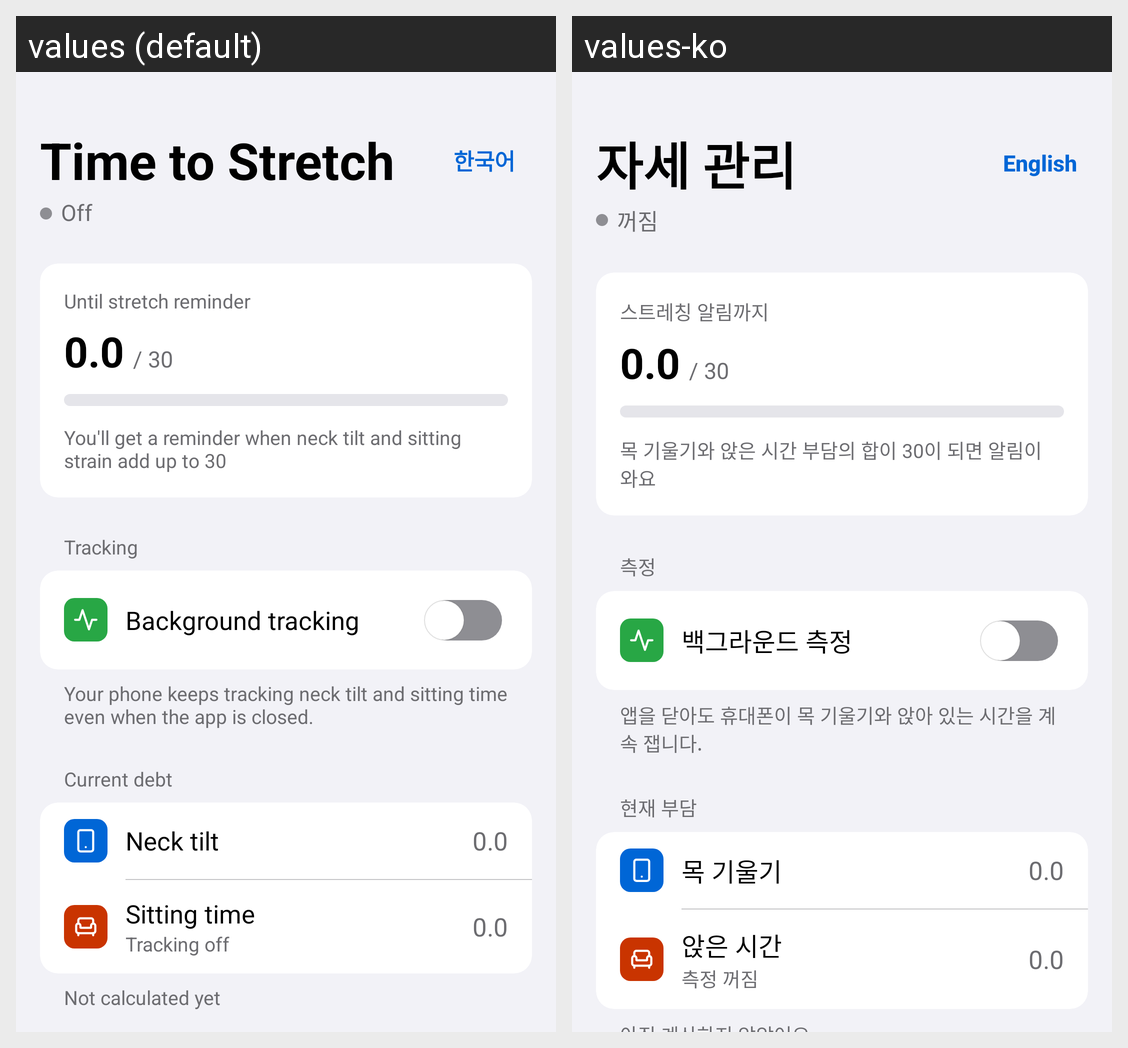

Strings drawn on this Android screen and how each of the app's shown locales translates them:
Android screen res/layout/activity_main.xml rendered under 2 locales, left to right: values (default), values-ko. Device: Nexus 5 (rendered at 1080×1920; each locale shown at half size, 540×960, under a caption strip naming it); theme Theme.TTS.
Strings drawn on this screen, with the default value and each locale's value (text and hints the layout hard-codes, and strings that could not be matched under every locale, appear in the picture but are not listed):

main_title
  values: Time to Stretch
  values-ko: 자세 관리

language_toggle
  values: 한국어
  values-ko: English

status_off
  values: Off
  values-ko: 꺼짐

main_until_reminder
  values: Until stretch reminder
  values-ko: 스트레칭 알림까지

main_total_caption
  values: You'll get a reminder when neck tilt and sitting strain add up to 30
  values-ko: 목 기울기와 앉은 시간 부담의 합이 30이 되면 알림이 와요

main_section_tracking
  values: Tracking
  values-ko: 측정

main_background_tracking
  values: Background tracking
  values-ko: 백그라운드 측정

main_tracking_footer
  values: Your phone keeps tracking neck tilt and sitting time even when the app is closed.
  values-ko: 앱을 닫아도 휴대폰이 목 기울기와 앉아 있는 시간을 계속 잽니다.

main_section_debt
  values: Current debt
  values-ko: 현재 부담

neck_tilt
  values: Neck tilt
  values-ko: 목 기울기

sitting_time
  values: Sitting time
  values-ko: 앉은 시간

tracking_off
  values: Tracking off
  values-ko: 측정 꺼짐
